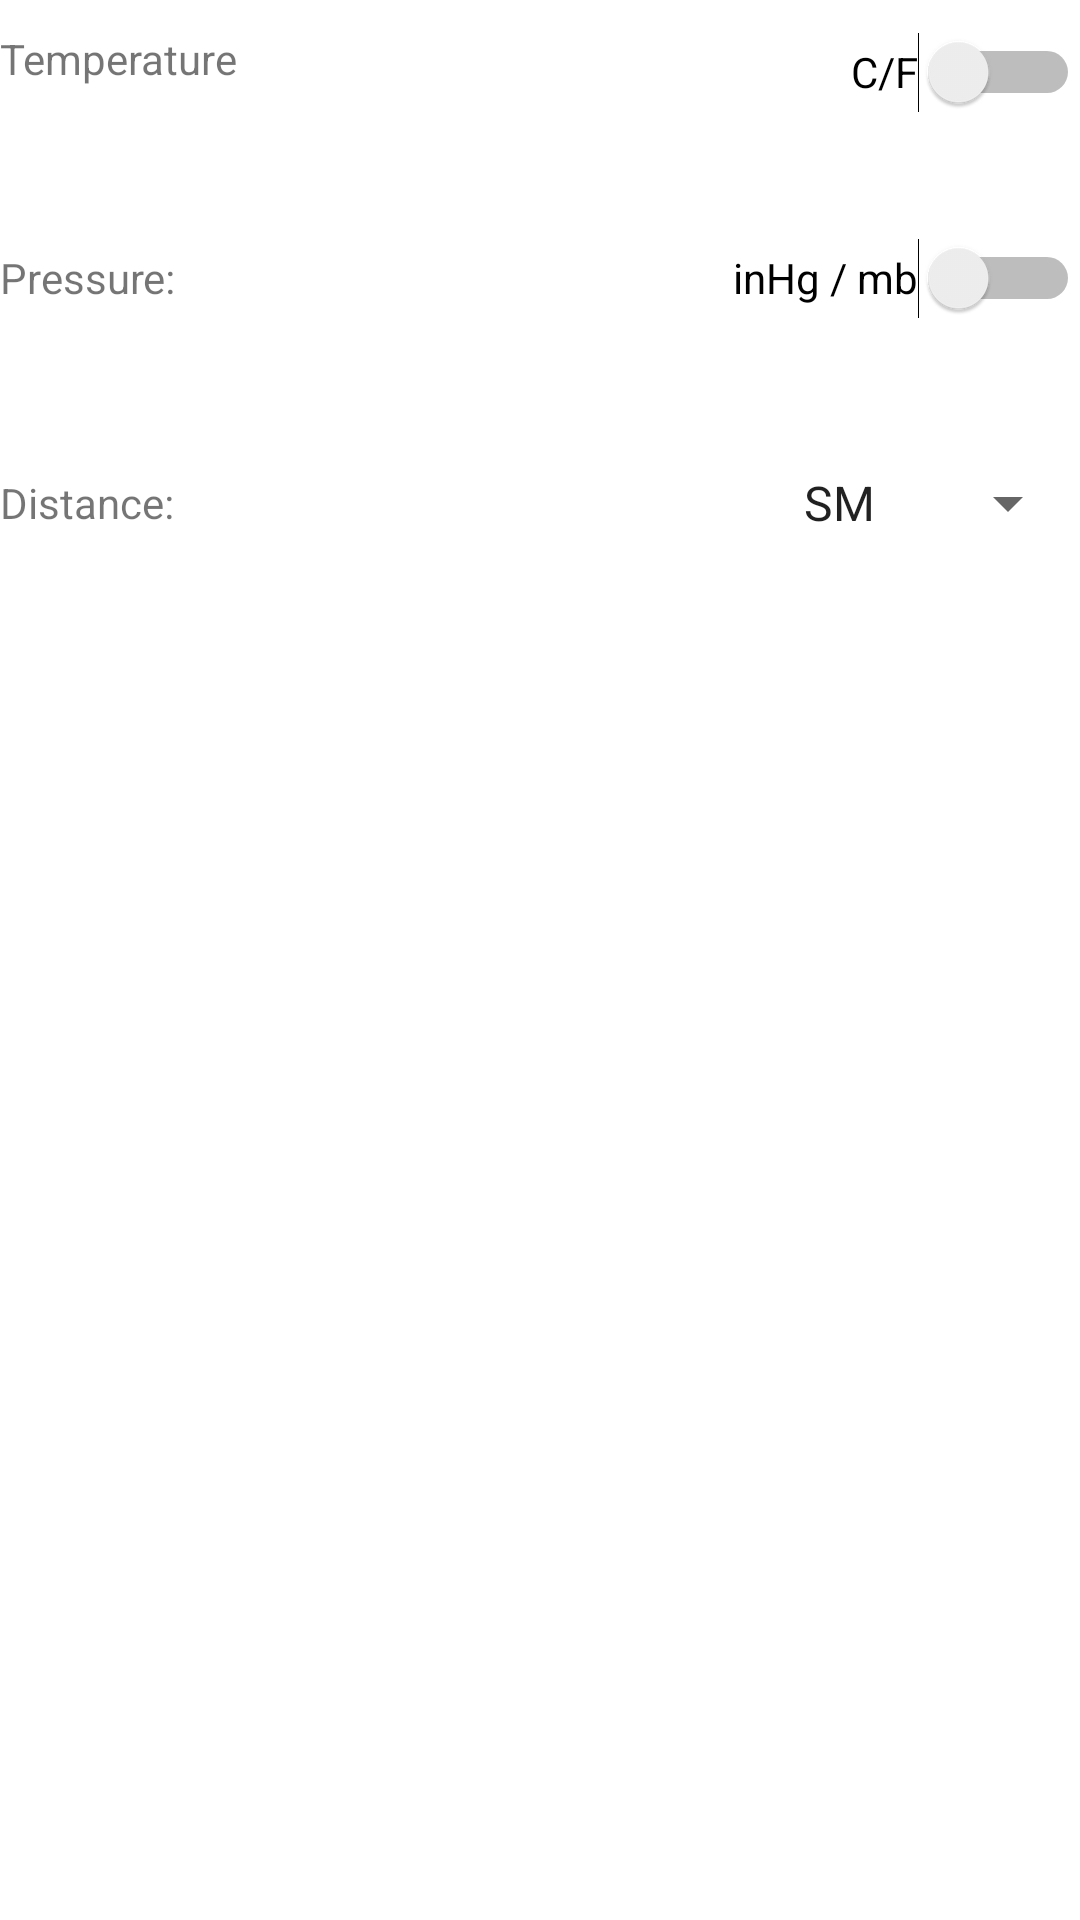

Layout XML and referenced resources for this Android screen:
<!-- AndroidManifest.xml: application theme Theme.WeatherTab -->
<!-- res/layout/units.xml -->
<?xml version="1.0" encoding="utf-8"?>
<androidx.constraintlayout.widget.ConstraintLayout xmlns:android="http://schemas.android.com/apk/res/android"
    xmlns:app="http://schemas.android.com/apk/res-auto"
    xmlns:tools="http://schemas.android.com/tools"
    android:layout_width="match_parent"
    android:layout_height="match_parent"
    android:id="@+id/UnitSelector"
    >

    <TextView
        android:id="@+id/textView"
        android:layout_width="wrap_content"
        android:layout_height="wrap_content"
        android:paddingVertical="10dp"
        android:text="Temperature"
        app:layout_constraintStart_toStartOf="parent"
        app:layout_constraintTop_toTopOf="parent" />

    <TextView
        android:id="@+id/textView2"
        android:layout_width="wrap_content"
        android:layout_height="wrap_content"
        android:layout_marginTop="44dp"
        android:text="Pressure:"
        app:layout_constraintStart_toStartOf="parent"
        app:layout_constraintTop_toBottomOf="@+id/textView" />

    <Switch
        android:id="@+id/temp_switch"
        android:layout_width="wrap_content"
        android:layout_height="wrap_content"
        android:minHeight="48dp"
        android:text="C/F"
        app:layout_constraintEnd_toEndOf="parent"
        app:layout_constraintTop_toTopOf="@+id/textView" />

    <Switch
        android:id="@+id/px_switch"
        android:layout_width="wrap_content"
        android:layout_height="wrap_content"
        android:minHeight="48dp"
        android:text="inHg / mb"
        app:layout_constraintBottom_toBottomOf="@+id/textView2"
        app:layout_constraintEnd_toEndOf="parent"
        app:layout_constraintTop_toTopOf="@+id/textView2" />

    <TextView
        android:id="@+id/textView4"
        android:layout_width="wrap_content"
        android:layout_height="wrap_content"
        android:layout_marginTop="56dp"
        android:text="Distance:"
        app:layout_constraintStart_toStartOf="parent"
        app:layout_constraintTop_toBottomOf="@+id/textView2" />

    <Spinner
        android:id="@+id/spinner"
        android:layout_width="100dp"
        android:layout_height="62dp"
        android:entries="@array/dropDown"
        android:spinnerMode="dropdown"
        app:layout_constraintBottom_toBottomOf="@+id/textView4"
        app:layout_constraintEnd_toEndOf="parent"
        app:layout_constraintTop_toTopOf="@+id/textView4"
        tools:ignore="SpeakableTextPresentCheck" />

</androidx.constraintlayout.widget.ConstraintLayout>
<!-- resources referenced by this layout -->
<resources>
  <array name="dropDown">
          <item>SM</item>
          <item>NM</item>
          <item>KM</item>
          <item>M</item>
      </array>
  <style name="Theme.WeatherTab" parent="Theme.MaterialComponents.Light.DarkActionBar">
          <item name="android:actionMenuTextColor">@color/black</item>
  
          
          <item name="colorPrimary">@color/primary</item>
          <item name="colorPrimaryVariant">@color/primary_dark</item>
          <item name="colorOnPrimary">@color/white</item>
          
          <item name="colorSecondary">@color/orange_900</item>
          <item name="colorSecondaryVariant">@color/teal_700</item>
          <item name="colorOnSecondary">@color/black</item>
          
          <item name="android:statusBarColor">?attr/colorPrimaryVariant</item>
          
      </style>
  <color name="black">#FF000000</color>
  <color name="primary">#344955</color>
  <color name="primary_dark">#232F34</color>
  <color name="white">#FFFFFFFF</color>
  <color name="orange_900">#F9AA33</color>
  <color name="teal_700">#FF018786</color>
</resources>
